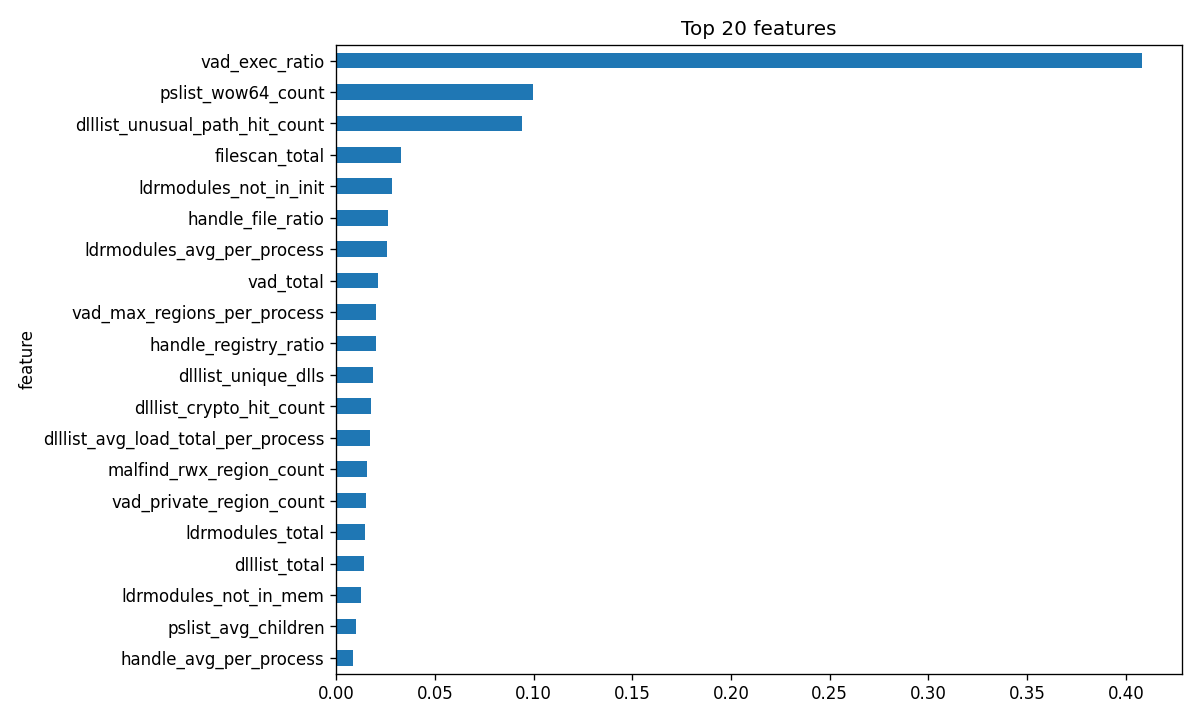

Source data for this figure (header and first rows):
feature, importance
vad_exec_ratio, 0.408
pslist_wow64_count, 0.09956
dlllist_unusual_path_hit_count, 0.09405
filescan_total, 0.03274
ldrmodules_not_in_init, 0.02815
handle_file_ratio, 0.02632
ldrmodules_avg_per_process, 0.02574
vad_total, 0.02098
vad_max_regions_per_process, 0.02028
handle_registry_ratio, 0.01998
dlllist_unique_dlls, 0.01853
dlllist_crypto_hit_count, 0.01753
dlllist_avg_load_total_per_process, 0.01707
malfind_rwx_region_count, 0.01562
vad_private_region_count, 0.01503
ldrmodules_total, 0.01452
dlllist_total, 0.01425
ldrmodules_not_in_mem, 0.01246
pslist_avg_children, 0.009835
handle_avg_per_process, 0.008254
vad_priv_exec_ratio, 0.008035
vad_rwx_ratio, 0.007121
handle_event_count, 0.007115
vad_rwx_region_count, 0.006207
malfind_pid_count, 0.005615
vad_exec_count, 0.003418
pslist_ransom_procs, 0.003343
malfind_max_regions_per_process, 0.003131
malfind_count, 0.003043
dlllist_unusual_path_ratio, 0.002588
psscan_count, 0.002364
malfind_private_exec, 0.001894
svcscan_total, 0.001772
pslist_avg_threads, 0.00167
handle_semaphore_count, 0.001552
handle_timer_count, 0.001521
malfind_rwx_pid_count, 0.001279
handle_process_count, 0.001268
pslist_exited_count, 0.00116
handle_registry_count, 0.001074
malfind_avg_regions_per_process, 0.001062
handle_mutex_ratio, 0.001053
hidden_process_count, 0.001033
pslist_max_children, 0.001027
cmdline_script_tool_count, 0.001023
cmdline_suspicious_count, 0.0009627
ldrmodules_suspicious_path_ratio, 0.0009155
dlllist_non_system, 0.0008577
vad_avg_regions_per_process, 0.000816
svcscan_stopped, 0.0007076
malfind_private, 0.0006301
handle_mutex_count, 0.0005135
handle_thread_count, 0.00049
cmdline_avg_length, 0.0004759
vad_private_ratio, 0.000437
ldrmodules_suspicious_path_pid_count, 0.0004002
handle_section_count, 0.0003429
ldrmodules_not_in_load, 0.0003277
cmdline_unusual_dir_ratio, 0.0003199
dlllist_crypto_ratio, 0.0003018
... 30 more rows
